Labelled photos from "fog", an image-classification folder in itskevinshi/comp-vision-project. The possible labels are: apple apple scab, apple black rot, apple cedar apple rust, apple healthy, blueberry healthy, cherry including sour powdery mildew, cherry including sour healthy, corn (maize) cercospora leaf spot gray leaf spot, corn common rust, corn northern leaf blight, corn healthy, grape black rot, grape esca black measles, grape leaf blight (isariopsis leaf spot), grape healthy, orange Huanglongbing citrus greening, peach bacterial spot, peach healthy, bell pepper bacterial spot, bell pepper healthy, potato early blight, potato late blight, potato healthy, raspberry healthy, soybean healthy, squash powdery mildew, strawberry leaf scorch, strawberry healthy, tomato bacterial spot, tomato early blight, tomato late blight, tomato leaf mold, tomato septoria leaf spot, tomato spider mites two spotted spider mite, tomato target spot, tomato yellow leaf curl virus, tomato mosaic virus, tomato healthy.

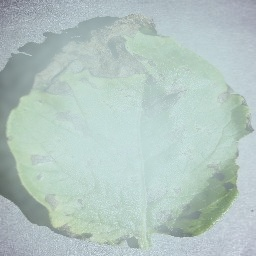
Label: potato early blight

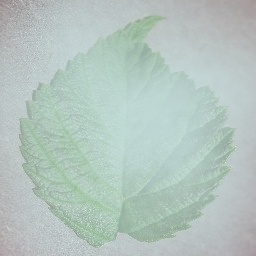
Label: raspberry healthy

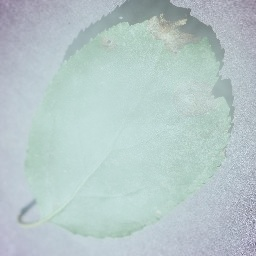
Label: apple black rot

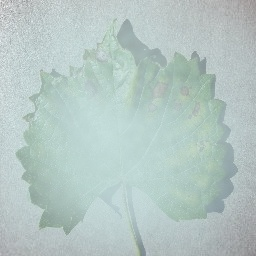
Label: grape esca black measles

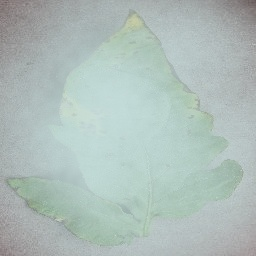
Label: tomato bacterial spot

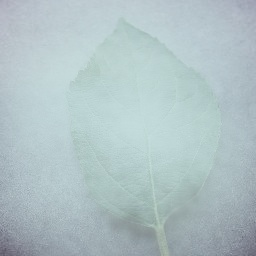
Label: apple healthy
